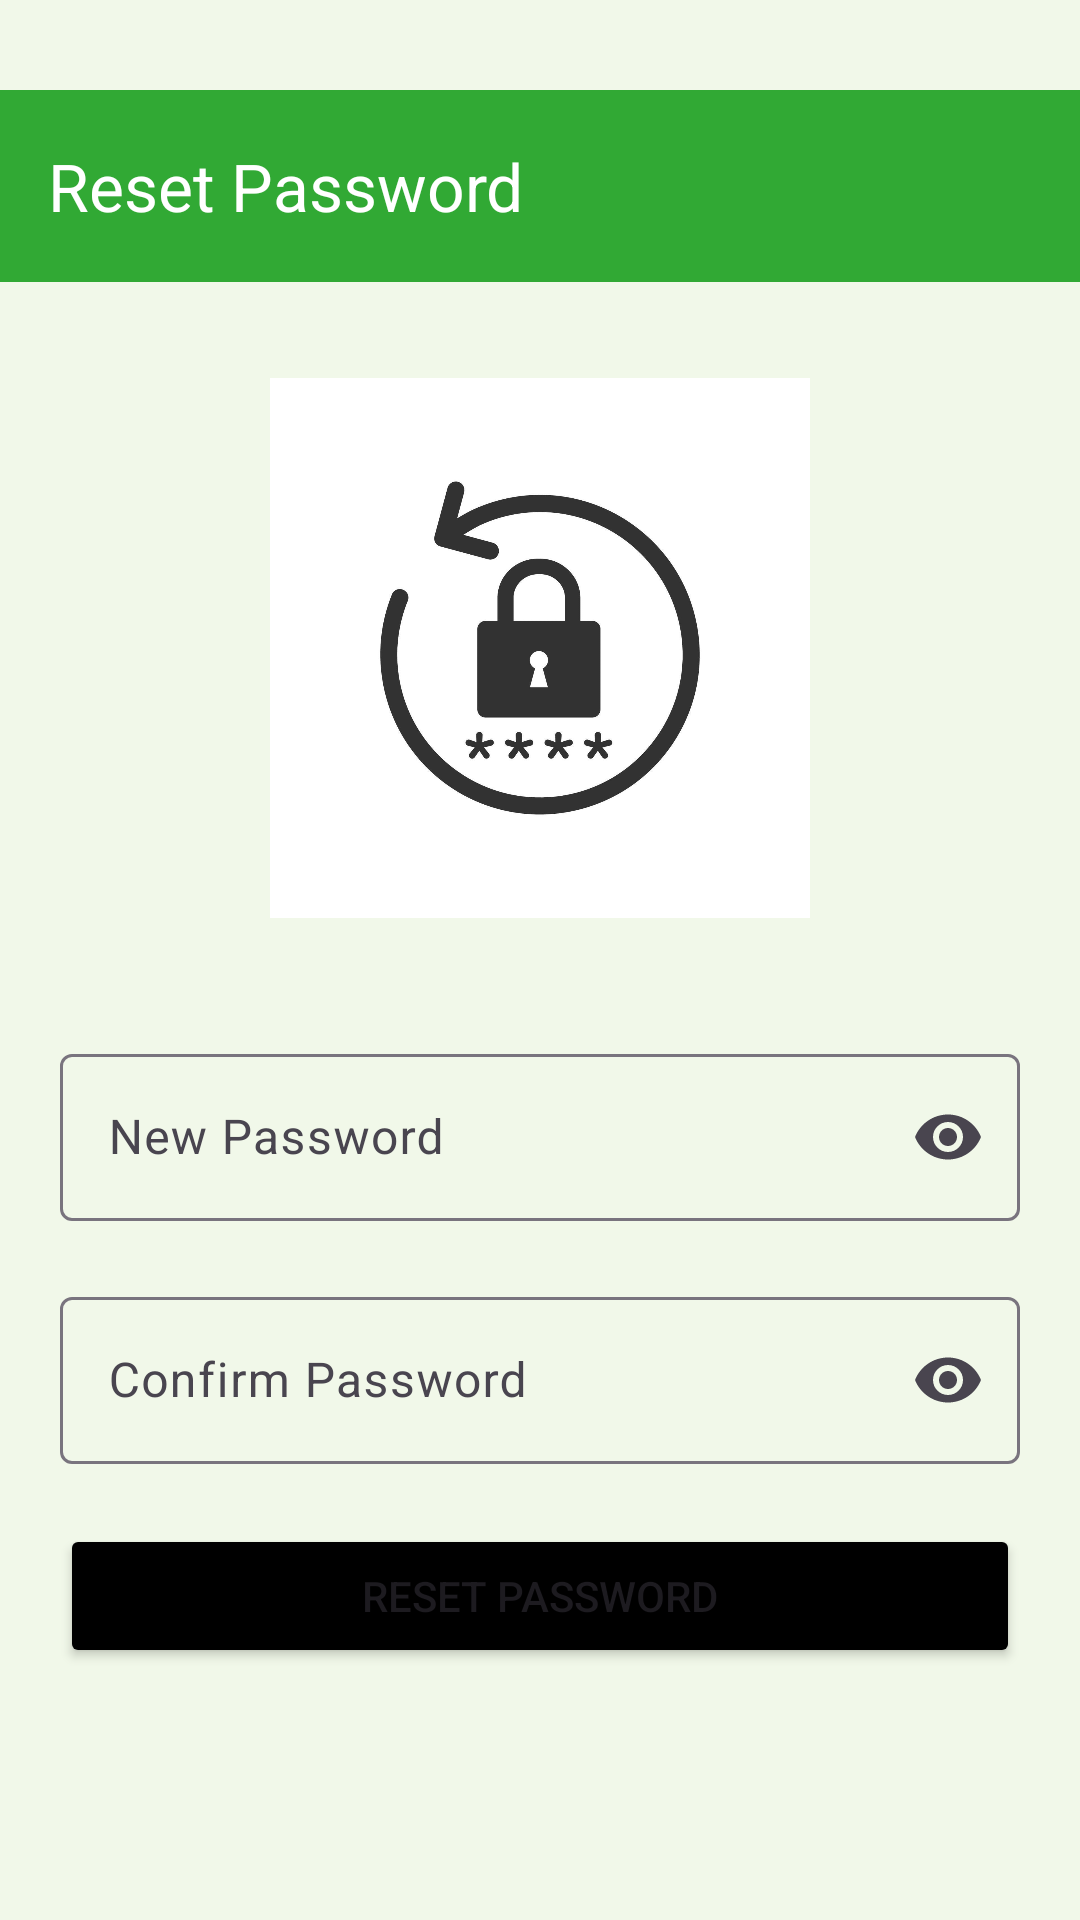

Layout XML and referenced resources for this Android screen:
<!-- AndroidManifest.xml: application theme Theme.SmartCropApp -->
<!-- res/layout/activity_password_reset.xml -->
<LinearLayout xmlns:android="http://schemas.android.com/apk/res/android"
    xmlns:app="http://schemas.android.com/apk/res-auto"
    android:orientation="vertical"
    android:background="#F1F8E9"
    android:layout_width="match_parent"
    android:layout_height="match_parent"
    >

    <androidx.appcompat.widget.Toolbar
        android:id="@+id/toolbar_reset"
        android:layout_width="match_parent"
        android:layout_height="?attr/actionBarSize"
        android:background="#31A934"
        android:layout_marginTop="30dp"
        app:title="Reset Password"
        app:titleTextColor="@android:color/white"
        app:layout_constraintTop_toTopOf="parent"
        app:layout_constraintStart_toStartOf="parent"
        app:layout_constraintEnd_toEndOf="parent" />
    <ImageView
        android:id="@+id/imgOtp"
        android:layout_width="180dp"
        android:layout_height="180dp"
        android:src="@drawable/resetpassword"
        android:layout_gravity="center"
        android:contentDescription="OTP illustration"
        app:layout_constraintTop_toBottomOf="@id/toolbar_otp"
        app:layout_constraintStart_toStartOf="parent"
        app:layout_constraintEnd_toEndOf="parent"
        android:layout_marginTop="32dp"/>

    <com.google.android.material.textfield.TextInputLayout
        android:layout_width="match_parent"
        android:layout_height="wrap_content"
        android:hint="New Password"
        android:layout_marginTop="40dp"
        android:layout_marginRight="20dp"
        android:layout_marginLeft="20dp"
        app:endIconMode="password_toggle">

        <com.google.android.material.textfield.TextInputEditText
            android:id="@+id/etNewPassword"
            android:layout_width="match_parent"
            android:layout_height="wrap_content"
            android:inputType="textPassword"/>
    </com.google.android.material.textfield.TextInputLayout>

    <com.google.android.material.textfield.TextInputLayout
        android:layout_width="match_parent"
        android:layout_height="wrap_content"
        android:hint="Confirm Password"
        android:layout_marginRight="20dp"
        android:layout_marginLeft="20dp"
        android:layout_marginTop="20dp"
        app:endIconMode="password_toggle">

        <com.google.android.material.textfield.TextInputEditText
            android:id="@+id/etConfirmPassword"
            android:layout_width="match_parent"
            android:layout_height="wrap_content"
            android:inputType="textPassword"/>
    </com.google.android.material.textfield.TextInputLayout>

    <Button
        android:id="@+id/btnResetPassword"
        android:layout_width="match_parent"
        android:layout_height="wrap_content"
        android:text="Reset Password"
        android:layout_marginRight="20dp"
        android:layout_marginLeft="20dp"
        android:backgroundTint="@color/black"
        android:layout_marginTop="20dp"/>
</LinearLayout>
<!-- resources referenced by this layout -->
<resources>
  <color name="black">#000000</color>
  <!-- drawable resetpassword: jpg bitmap (drawable, 53628 bytes) -->
  <style name="Theme.SmartCropApp" parent="Base.Theme.SmartCropApp" />
  <style name="Base.Theme.SmartCropApp" parent="Theme.Material3.DayNight.NoActionBar">
          
          
      </style>
</resources>
